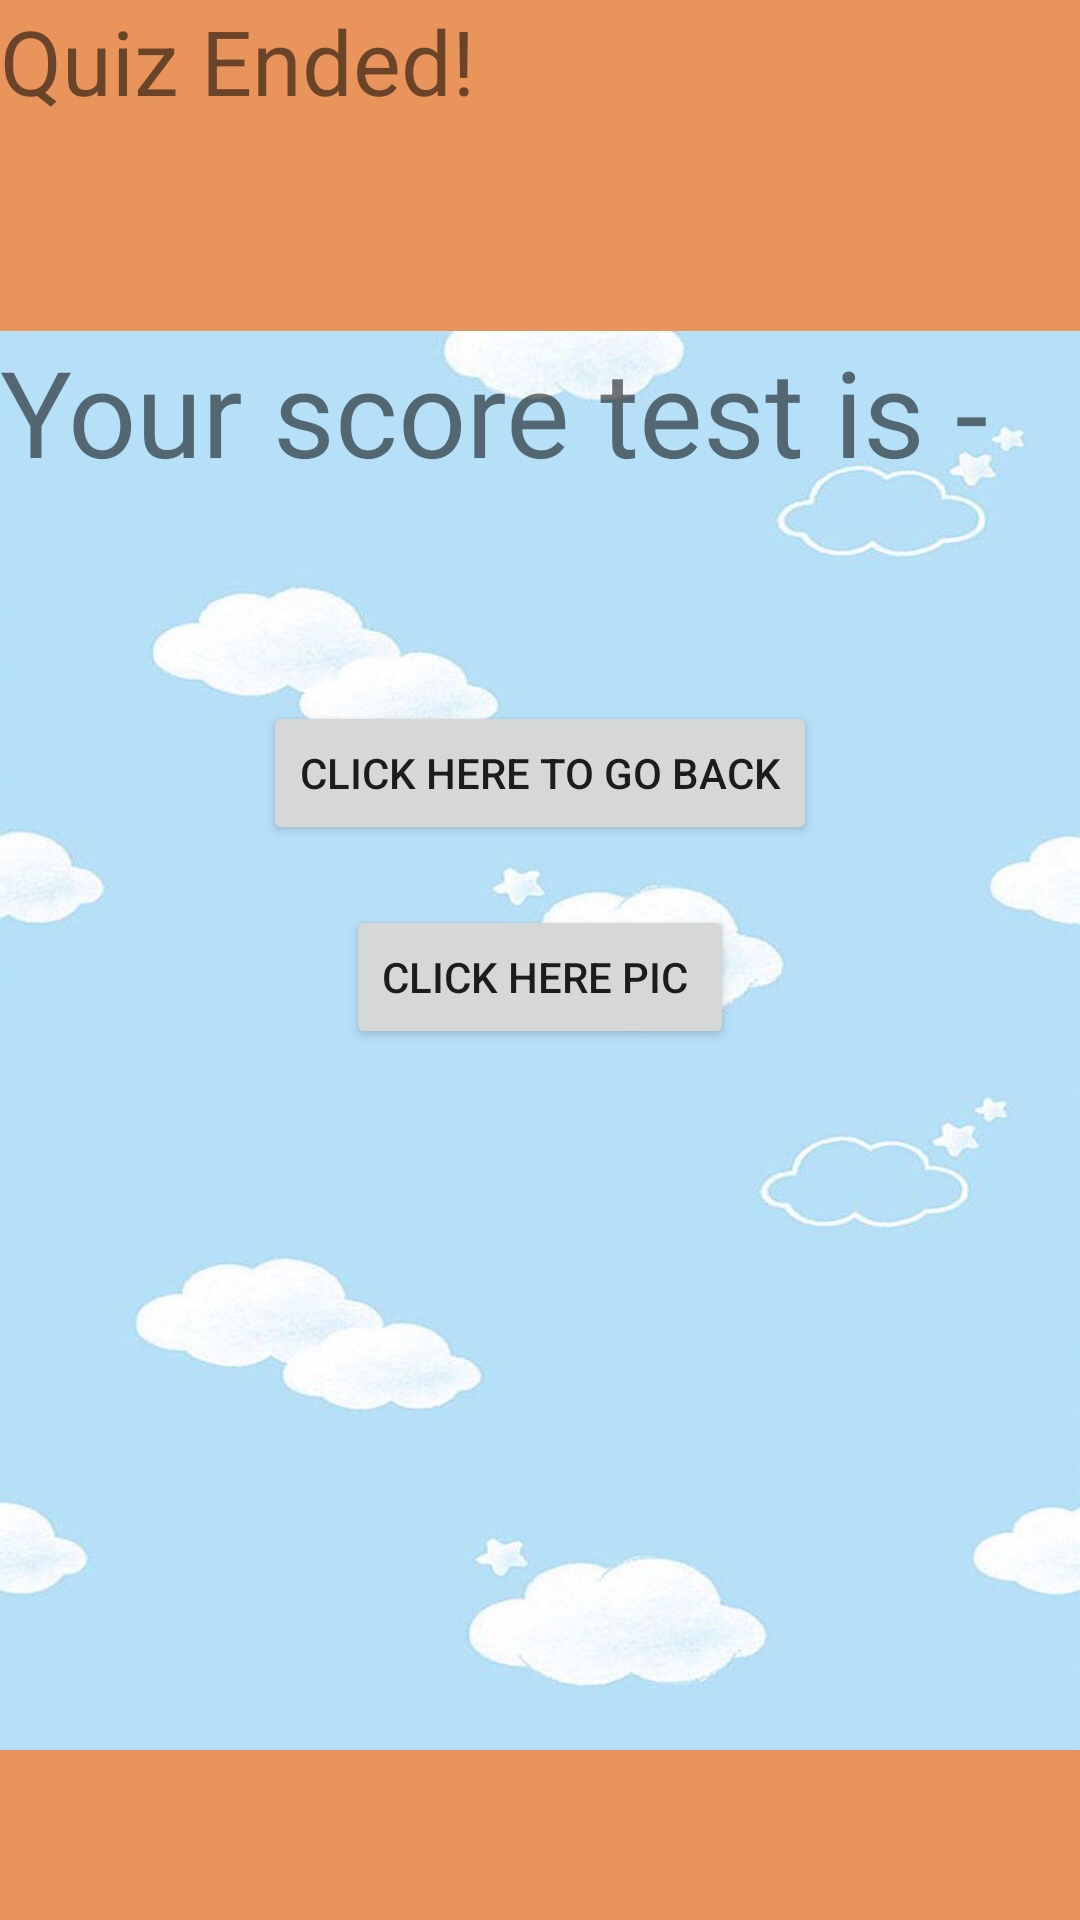

Here is an Android app screen rendered from its layout file. Give the layout XML and the strings, colors and styles it references.
<!-- AndroidManifest.xml: application theme Theme.Options_menu_211 -->
<!-- res/layout/finish_test_layout.xml -->
<?xml version="1.0" encoding="utf-8"?>
<LinearLayout xmlns:android="http://schemas.android.com/apk/res/android"
    android:orientation="vertical"
    android:layout_width="match_parent"
    android:layout_height="match_parent"
    android:background="#B5DF6918"
    >

    <TextView
        android:layout_width="match_parent"
        android:layout_height="wrap_content"
        android:text="Quiz Ended!"
        android:textSize="30sp"
        android:id="@+id/namnam"/>
    <LinearLayout
        android:layout_width="wrap_content"
        android:layout_height="473dp"
        android:layout_marginTop="70dp"
        android:background="@drawable/bluebg"
        android:orientation="vertical">
        <TextView
            android:id="@+id/scorevalue"
            android:layout_width="match_parent"
            android:layout_height="wrap_content"
            android:text="Your score test is - "
            android:textSize="40sp"/>

        <Button
            android:layout_width="wrap_content"
            android:layout_height="wrap_content"
            android:layout_gravity="center"
            android:layout_marginTop="70dp"
            android:id="@+id/btn"
            android:text="click here to go back"/>
        <Button
            android:layout_width="wrap_content"
            android:layout_height="wrap_content"
            android:layout_gravity="center"
            android:layout_marginTop="20dp"
            android:id="@+id/btn_pic"
            android:text="click here pic "/>

        <ImageView
            android:id="@+id/pic1"
            android:layout_width="match_parent"
            android:layout_height="match_parent"
            android:layout_marginBottom="16dp"/>

    </LinearLayout>
</LinearLayout>
<!-- resources referenced by this layout -->
<resources>
  <!-- drawable bluebg: jpg bitmap (drawable-v24, 43822 bytes) -->
  <style name="Theme.Options_menu_211" parent="Theme.MaterialComponents.DayNight.DarkActionBar">
          
          <item name="colorPrimary">@color/purple_500</item>
          <item name="colorPrimaryVariant">@color/purple_700</item>
          <item name="colorOnPrimary">@color/white</item>
          
          <item name="colorSecondary">@color/teal_200</item>
          <item name="colorSecondaryVariant">@color/teal_700</item>
          <item name="colorOnSecondary">@color/black</item>
          
          <item name="android:statusBarColor" tools:targetApi="l">?attr/colorPrimaryVariant</item>
          
      </style>
  <!-- not gathered from this repository: default colours our renderer supplied (Android Studio template values) -->
  <color name="purple_500">#FF6200EE</color>
  <color name="purple_700">#FF3700B3</color>
  <color name="teal_200">#FF03DAC5</color>
  <color name="teal_700">#FF018786</color>
  <color name="black">#FF000000</color>
  <color name="white">#FFFFFFFF</color>
</resources>
